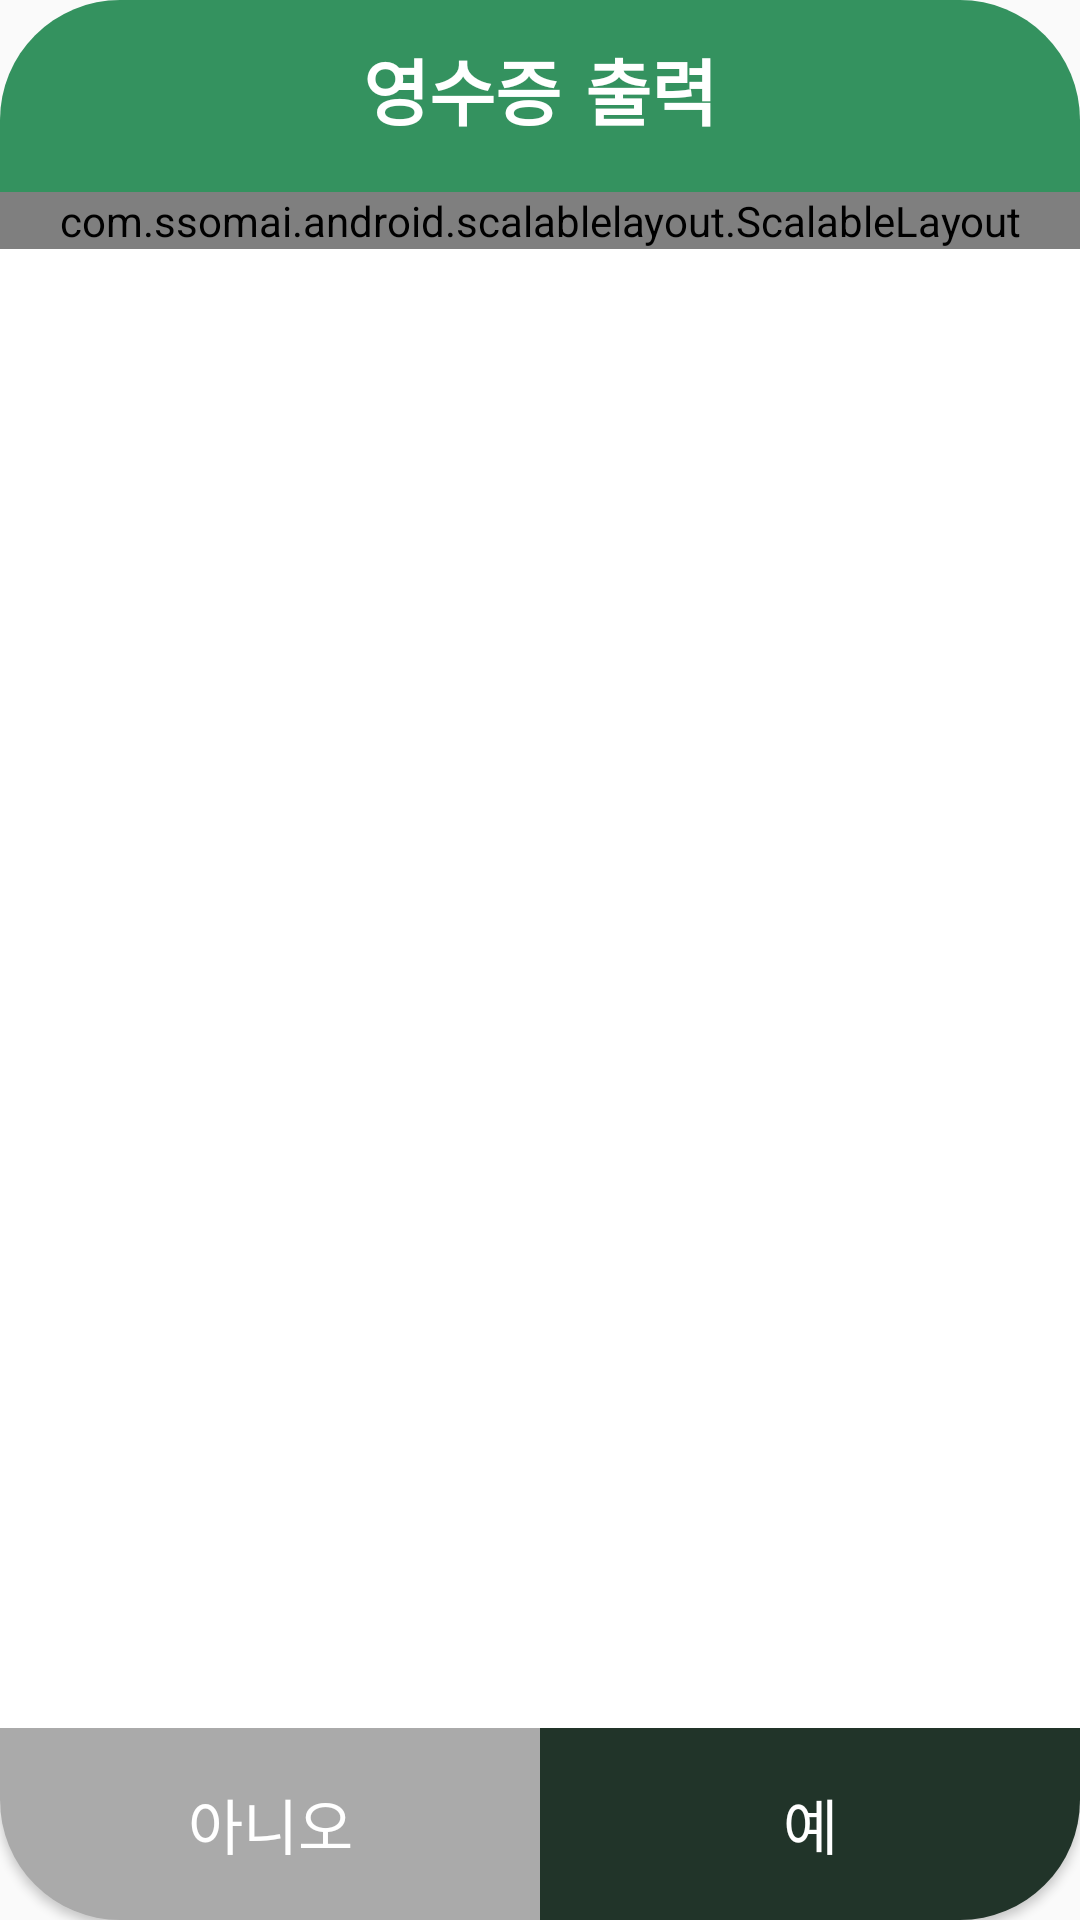

Layout XML and referenced resources for this Android screen:
<!-- AndroidManifest.xml: application theme AppTheme -->
<!-- res/layout/dialog_300.xml -->
<?xml version="1.0" encoding="utf-8"?>
<LinearLayout xmlns:android="http://schemas.android.com/apk/res/android"
    xmlns:tools="http://schemas.android.com/tools"
    xmlns:app="http://schemas.android.com/apk/res-auto"
    android:layout_width="match_parent"
    android:layout_height="match_parent"
    android:orientation="vertical"
    android:background="@android:color/transparent"
    android:gravity="center"
    tools:context=".dialog.Dialog300">

    <TextView
        android:id="@+id/tv_title"
        style="@style/title_text"
        android:text="영수증 출력" />

    <LinearLayout style="@style/md_body">

        <com.ssomai.android.scalablelayout.ScalableLayout
            android:layout_width="match_parent"
            android:layout_height="wrap_content"
            app:scale_base_width="100"
            app:scale_base_height="122" >

            <TextView
                android:text="결제가 완료되었습니다."
                android:id="@+id/body_text"
                style="@style/gif_info_md_body_text"
                app:scale_top="35"
                app:scale_textsize="5.5"/>

            <TextView
                android:text="영수증을 출력하시겠습니까?"
                style="@style/gif_info_md_sm_text"
                app:scale_top="44"/>

            <ImageView
                android:layout_width="0dp"
                android:layout_height="0dp"
                android:background="@drawable/md_print_receipt"
                app:scale_left="22.5"
                app:scale_top = "65"
                app:scale_width="55"
                app:scale_height="23"/>

        </com.ssomai.android.scalablelayout.ScalableLayout>


    </LinearLayout>

    <LinearLayout
        android:layout_width="match_parent"
        android:layout_height="0dp"
        android:layout_weight="1"
        android:gravity="center"
        android:orientation="horizontal">

        <Button
            android:id="@+id/btn_cancel"
            android:layout_width="0dp"
            android:layout_height="match_parent"
            android:layout_weight="1"
            android:background="@drawable/dialog_bottom_btn_left"
            android:text="아니오"
            android:textSize="20sp"
            android:textColor="#ffffff" />

        <Button
            android:id="@+id/btn_ok"
            android:layout_width="0dp"
            android:layout_height="match_parent"
            android:layout_weight="1"
            android:background="@drawable/dialog_bottom_btn_right"
            android:text="예"
            android:textSize="20sp"
            android:textColor="#ffffff" />

    </LinearLayout>

</LinearLayout>
<!-- resources referenced by this layout -->
<resources>
  <!-- drawable dialog_bottom_btn_left (drawable) -->
  <?xml version="1.0" encoding="UTF-8"?>
  <shape xmlns:android="http://schemas.android.com/apk/res/android">
      <solid android:color="#AAAAAA"/>
      <corners android:bottomLeftRadius="40dp" />
  </shape>
  <!-- drawable dialog_bottom_btn_right (drawable) -->
  <?xml version="1.0" encoding="UTF-8"?>
  <shape xmlns:android="http://schemas.android.com/apk/res/android">
      <solid android:color="#213429"/>
      <corners android:bottomRightRadius="40dp"/>
  </shape>
  <!-- drawable md_print_receipt: png bitmap (drawable, 4966 bytes) -->
  <style name="gif_info_md_body_text">
          <item name="android:layout_width">match_parent</item>
          <item name="android:layout_height">wrap_content</item>
          <item name="android:gravity">center</item>
          <item name="android:textColor">#000000</item>
          <item name="android:textStyle">bold</item>
          <item name="scale_height">20</item>
          <item name="scale_left">0</item>
          <item name="scale_textsize">5</item>
          <item name="scale_top">50</item>
          <item name="scale_width">100</item>
      </style>
  <style name="gif_info_md_sm_text">
          <item name="android:layout_width">match_parent</item>
          <item name="android:layout_height">wrap_content</item>
          <item name="android:gravity">center</item>
          <item name="android:textColor">#656565</item>
          <item name="android:textStyle">bold</item>
          <item name="scale_height">20</item>
          <item name="scale_left">0</item>
          <item name="scale_textsize">3.5</item>
          <item name="scale_top">70</item>
          <item name="scale_width">100</item>
      </style>
  <style name="md_body">
          <item name="android:layout_width">match_parent</item>
          <item name="android:layout_height">0dp</item>
          <item name="android:layout_weight">8</item>
          <item name="android:background">@android:color/white</item>
          <item name="android:orientation">vertical</item>
      </style>
  <style name="title_text">
          <item name="android:layout_width">match_parent</item>
          <item name="android:layout_height">0dp</item>
          <item name="android:layout_weight">1</item>
          <item name="android:background">@drawable/dialog_title_bg</item>
          <item name="android:fontFamily">casual</item>
          <item name="android:gravity">center</item>
          <item name="android:textColor">#ffffff</item>
          <item name="android:textSize">24sp</item>
          <item name="android:textStyle">bold</item>
      </style>
  <style name="AppTheme" parent="Theme.AppCompat.Light.NoActionBar">
          
          <item name="colorPrimary">@color/colorPrimary</item>
          <item name="colorPrimaryDark">@color/colorPrimaryDark</item>
          <item name="colorAccent">@color/colorAccent</item>
      </style>
  <!-- drawable dialog_title_bg (drawable) -->
  <?xml version="1.0" encoding="utf-8"?>
  <shape xmlns:android="http://schemas.android.com/apk/res/android"
      android:shape="rectangle">
  
      <solid android:color="#34925f" />
  
      <corners android:topLeftRadius="40dp"
          android:topRightRadius="40dp"/>
  
  </shape>
  <!-- not gathered from this repository: default colours our renderer supplied (Android Studio template values) -->
  <color name="colorPrimary">#FF6200EE</color>
  <color name="colorPrimaryDark">#FF3700B3</color>
  <color name="colorAccent">#FF03DAC5</color>
</resources>
